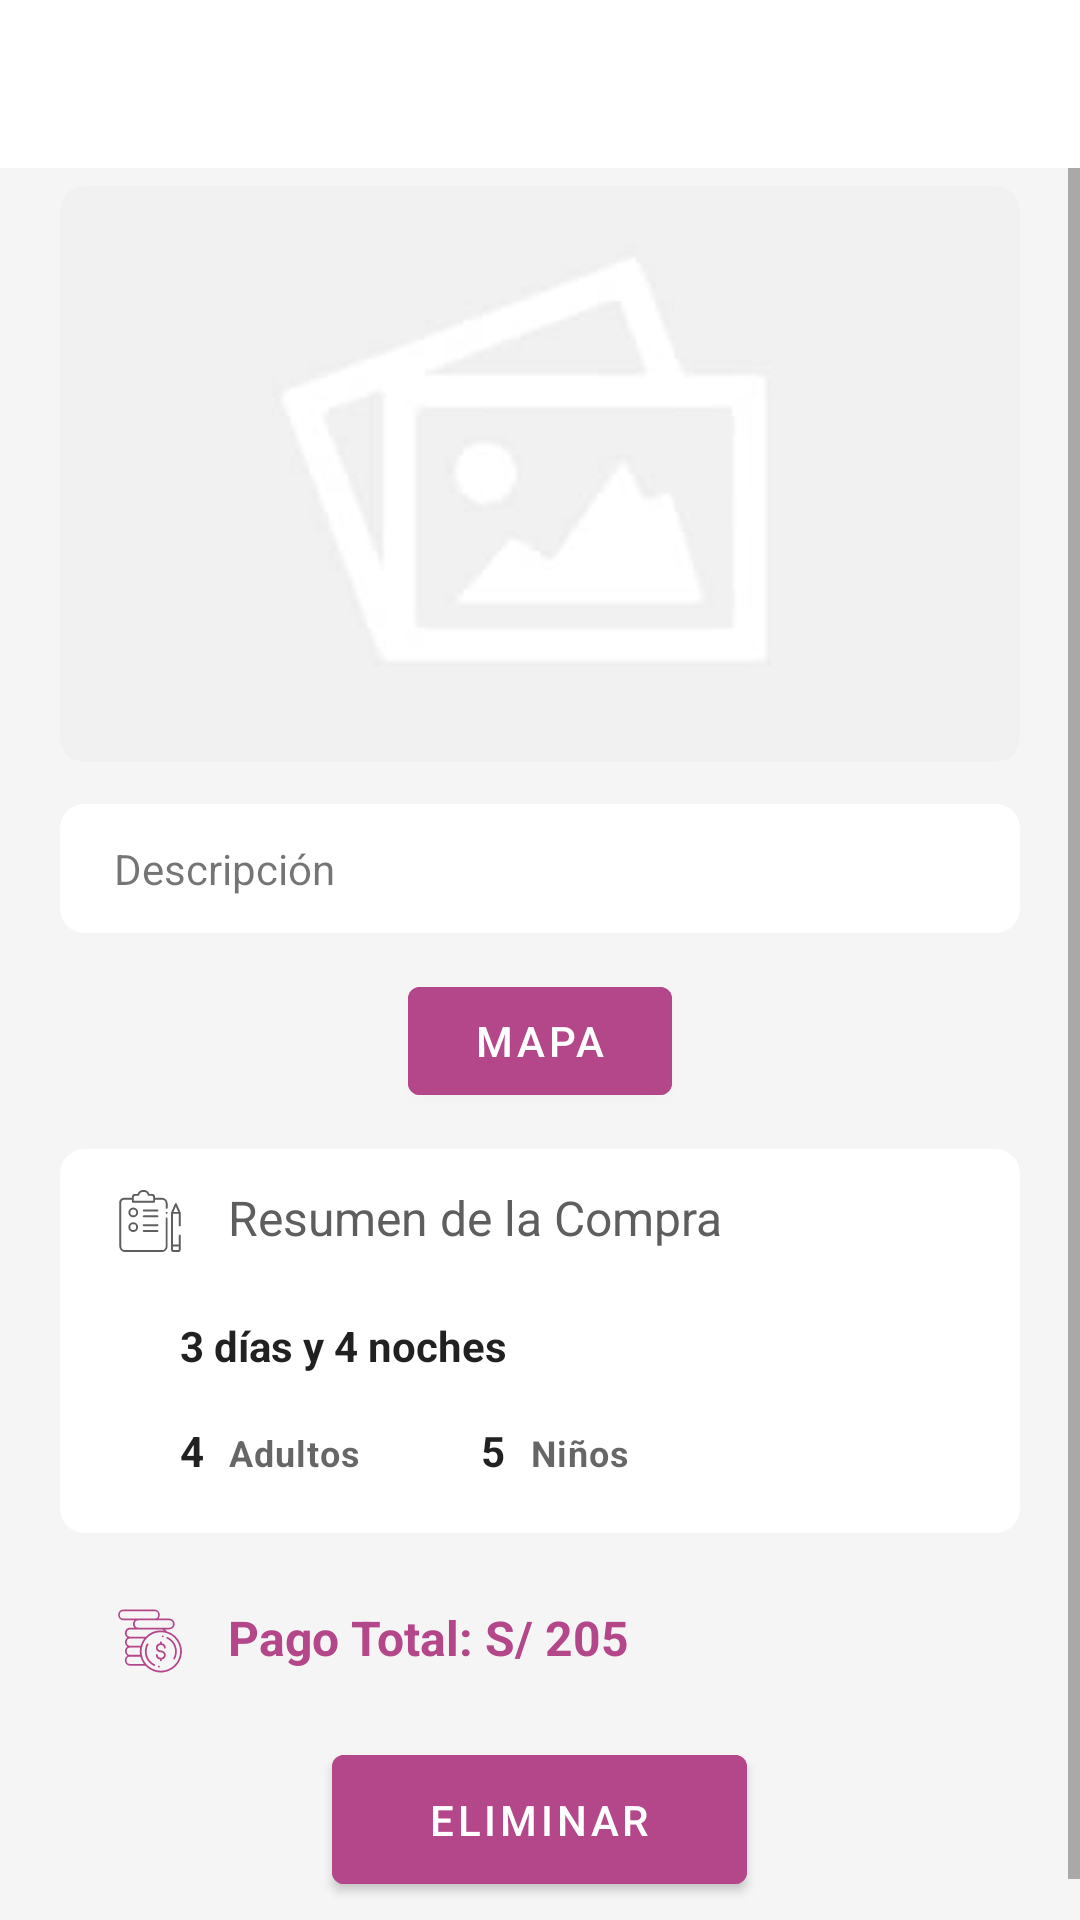

This screen was rendered from an Android layout file. Write that file and the resources it references.
<!-- AndroidManifest.xml: application theme AppTheme -->
<!-- res/layout/fragment_detalle_compra.xml -->
<?xml version="1.0" encoding="utf-8"?>
<androidx.constraintlayout.widget.ConstraintLayout
    xmlns:android="http://schemas.android.com/apk/res/android"
    xmlns:app="http://schemas.android.com/apk/res-auto"
    android:layout_width="match_parent"
    android:layout_height="match_parent"
    android:background="@color/colorGrayLight"
    >

    <androidx.appcompat.widget.Toolbar
        android:id="@+id/toolbar"
        android:layout_width="match_parent"
        android:layout_height="?attr/actionBarSize"
        android:background="@color/colorWhite"
        app:layout_constraintTop_toTopOf="parent"
        app:layout_constraintStart_toStartOf="parent"
        app:layout_constraintEnd_toEndOf="parent"
        />

    <ScrollView
        android:layout_width="match_parent"
        android:layout_height="0dp"
        app:layout_constraintTop_toBottomOf="@+id/toolbar"
        app:layout_constraintBottom_toBottomOf="parent"
        app:layout_constraintStart_toStartOf="parent"
        app:layout_constraintEnd_toEndOf="parent"
        >
        <LinearLayout
            android:layout_width="match_parent"
            android:layout_height="wrap_content"
            android:orientation="vertical"
            android:gravity="center_horizontal"
            android:layout_marginStart="20dp"
            android:layout_marginEnd="20dp"
            >

            <androidx.cardview.widget.CardView
                android:layout_width="match_parent"
                android:layout_height="wrap_content"
                android:backgroundTint="@color/colorWhite"
                android:layout_marginTop="6dp"
                android:layout_marginBottom="2dp"
                android:padding="16dp"
                android:overScrollMode="never"
                app:cardCornerRadius="8dp"
                app:cardElevation="0dp">
                <ImageView
                    android:id="@+id/item_imagen"
                    android:layout_width="match_parent"
                    android:layout_height="192dp"
                    android:src="@drawable/placeholder_img"
                    android:scaleType="centerCrop"
                    />
            </androidx.cardview.widget.CardView>

            <androidx.cardview.widget.CardView
                android:layout_width="match_parent"
                android:layout_height="wrap_content"
                android:backgroundTint="@color/colorWhite"
                android:layout_marginTop="12dp"
                android:layout_marginBottom="12dp"
                android:padding="16dp"
                app:cardCornerRadius="8dp"
                app:cardElevation="0dp">
                <TextView
                    android:id="@+id/item_descripcion"
                    android:layout_width="match_parent"
                    android:layout_height="wrap_content"
                    android:padding="12dp"
                    android:paddingStart="18dp"
                    android:text="Descripción"
                    />


            </androidx.cardview.widget.CardView>

            <com.google.android.material.button.MaterialButton
                android:id="@+id/item_btn_mapa"
                android:layout_width="wrap_content"
                android:layout_height="wrap_content"
                android:text="Mapa"
                android:backgroundTint="@color/colorAccent"
                android:gravity="center"
                />

            <androidx.cardview.widget.CardView
                android:layout_width="match_parent"
                android:layout_height="wrap_content"
                android:backgroundTint="@color/colorWhite"
                android:layout_marginTop="12dp"
                android:layout_marginBottom="12dp"
                app:cardCornerRadius="8dp"
                app:cardElevation="0dp">
                <LinearLayout
                    android:layout_width="match_parent"
                    android:layout_height="wrap_content"
                    android:paddingBottom="10dp"
                    android:orientation="vertical"
                    >
                    <TextView
                        android:layout_width="match_parent"
                        android:layout_height="wrap_content"
                        android:drawableTint="@color/colorGray"
                        android:drawableStart="@drawable/ic_icons_descripcion"
                        android:drawablePadding="14dp"
                        android:padding="12dp"
                        android:paddingStart="18dp"
                        android:text="Resumen de la Compra"
                        android:textColor="@color/colorGray"
                        android:textSize="16sp" />
                    <LinearLayout
                        android:layout_width="match_parent"
                        android:layout_height="wrap_content"
                        android:layout_marginStart="32dp"
                        android:layout_marginEnd="50dp"
                        android:orientation="vertical"
                        >
                        <TextView
                            android:id="@+id/item_opcion"
                            android:layout_width="match_parent"
                            android:layout_height="wrap_content"
                            android:padding="8dp"
                            android:text="3 días y 4 noches"
                            android:textAppearance="?attr/textAppearanceListItemSecondary"
                            android:textStyle="bold"
                            />

                        <LinearLayout
                            android:layout_width="match_parent"
                            android:layout_height="wrap_content"
                            android:orientation="horizontal"
                            >
                            <TextView
                                android:id="@+id/item_cantidad_adultos"
                                android:layout_width="wrap_content"
                                android:layout_height="wrap_content"
                                android:padding="8dp"
                                android:text="4"
                                android:textAppearance="?attr/textAppearanceListItemSecondary"
                                android:textStyle="bold"
                                />
                            <TextView
                                android:layout_width="wrap_content"
                                android:layout_height="wrap_content"
                                android:text="Adultos"
                                android:textAppearance="?attr/textAppearanceCaption"
                                android:textStyle="bold"
                                />
                            <TextView
                                android:id="@+id/item_cantidad_ninos"
                                android:layout_width="wrap_content"
                                android:layout_height="wrap_content"
                                android:padding="8dp"
                                android:layout_marginStart="32dp"
                                android:text="5"
                                android:textAppearance="?attr/textAppearanceBody2"
                                android:textStyle="bold"
                                />
                            <TextView
                                android:layout_width="wrap_content"
                                android:layout_height="wrap_content"
                                android:text="Niños"
                                android:textAppearance="?attr/textAppearanceCaption"
                                android:textStyle="bold"
                                />
                        </LinearLayout>
                    </LinearLayout>

                </LinearLayout>
            </androidx.cardview.widget.CardView>



            <androidx.cardview.widget.CardView
                android:layout_width="match_parent"
                android:layout_height="wrap_content"
                android:backgroundTint="@color/colorGrayLight"
                android:layout_marginBottom="8dp"
                android:padding="16dp"
                app:cardCornerRadius="8dp"
                app:cardElevation="0dp">
                <TextView
                    android:id="@+id/item_precio_total"
                    android:layout_width="match_parent"
                    android:layout_height="wrap_content"
                    android:background="@null"
                    android:drawableTint="@color/colorAccent"
                    android:drawableStart="@drawable/ic_icons_moneda"
                    android:drawablePadding="14dp"
                    android:textColor="@color/colorAccent"
                    android:padding="12dp"
                    android:textStyle="bold"
                    android:paddingStart="18dp"
                    android:text="Pago Total: S/ 205"
                    android:textSize="16sp" />
            </androidx.cardview.widget.CardView>

            <com.google.android.material.button.MaterialButton
                android:id="@+id/item_btn_eliminar"
                android:layout_width="wrap_content"
                android:layout_height="wrap_content"
                android:backgroundTint="@color/colorAccent"
                android:padding="12dp"
                android:paddingStart="32dp"
                android:paddingEnd="32dp"
                android:text="Eliminar"
                android:gravity="center"
                android:layout_marginBottom="20dp"
                />

        </LinearLayout>

    </ScrollView>

</androidx.constraintlayout.widget.ConstraintLayout>
<!-- resources referenced by this layout -->
<resources>
  <color name="colorAccent">#B4468A</color>
  <color name="colorGray">#5E5E5E</color>
  <color name="colorGrayLight">#F5F5F5</color>
  <color name="colorWhite">#ffffff</color>
  <!-- drawable ic_icons_descripcion: vector/xml drawable (drawable, 2628 chars, omitted) -->
  <!-- drawable ic_icons_moneda: vector/xml drawable (drawable, 2877 chars, omitted) -->
  <!-- drawable placeholder_img: jpg bitmap (drawable, 2240 bytes) -->
  <style name="AppTheme" parent="Theme.MaterialComponents.Light.NoActionBar">
          
          <item name="colorPrimary">@color/colorPrimary</item>1
          <item name="colorPrimaryDark">@color/colorPrimaryDark</item>
          <item name="colorAccent">@color/colorAccent</item>
      </style>
  <color name="colorPrimary">#EEA6DD</color>
  <color name="colorPrimaryDark">#0E314B</color>
</resources>
